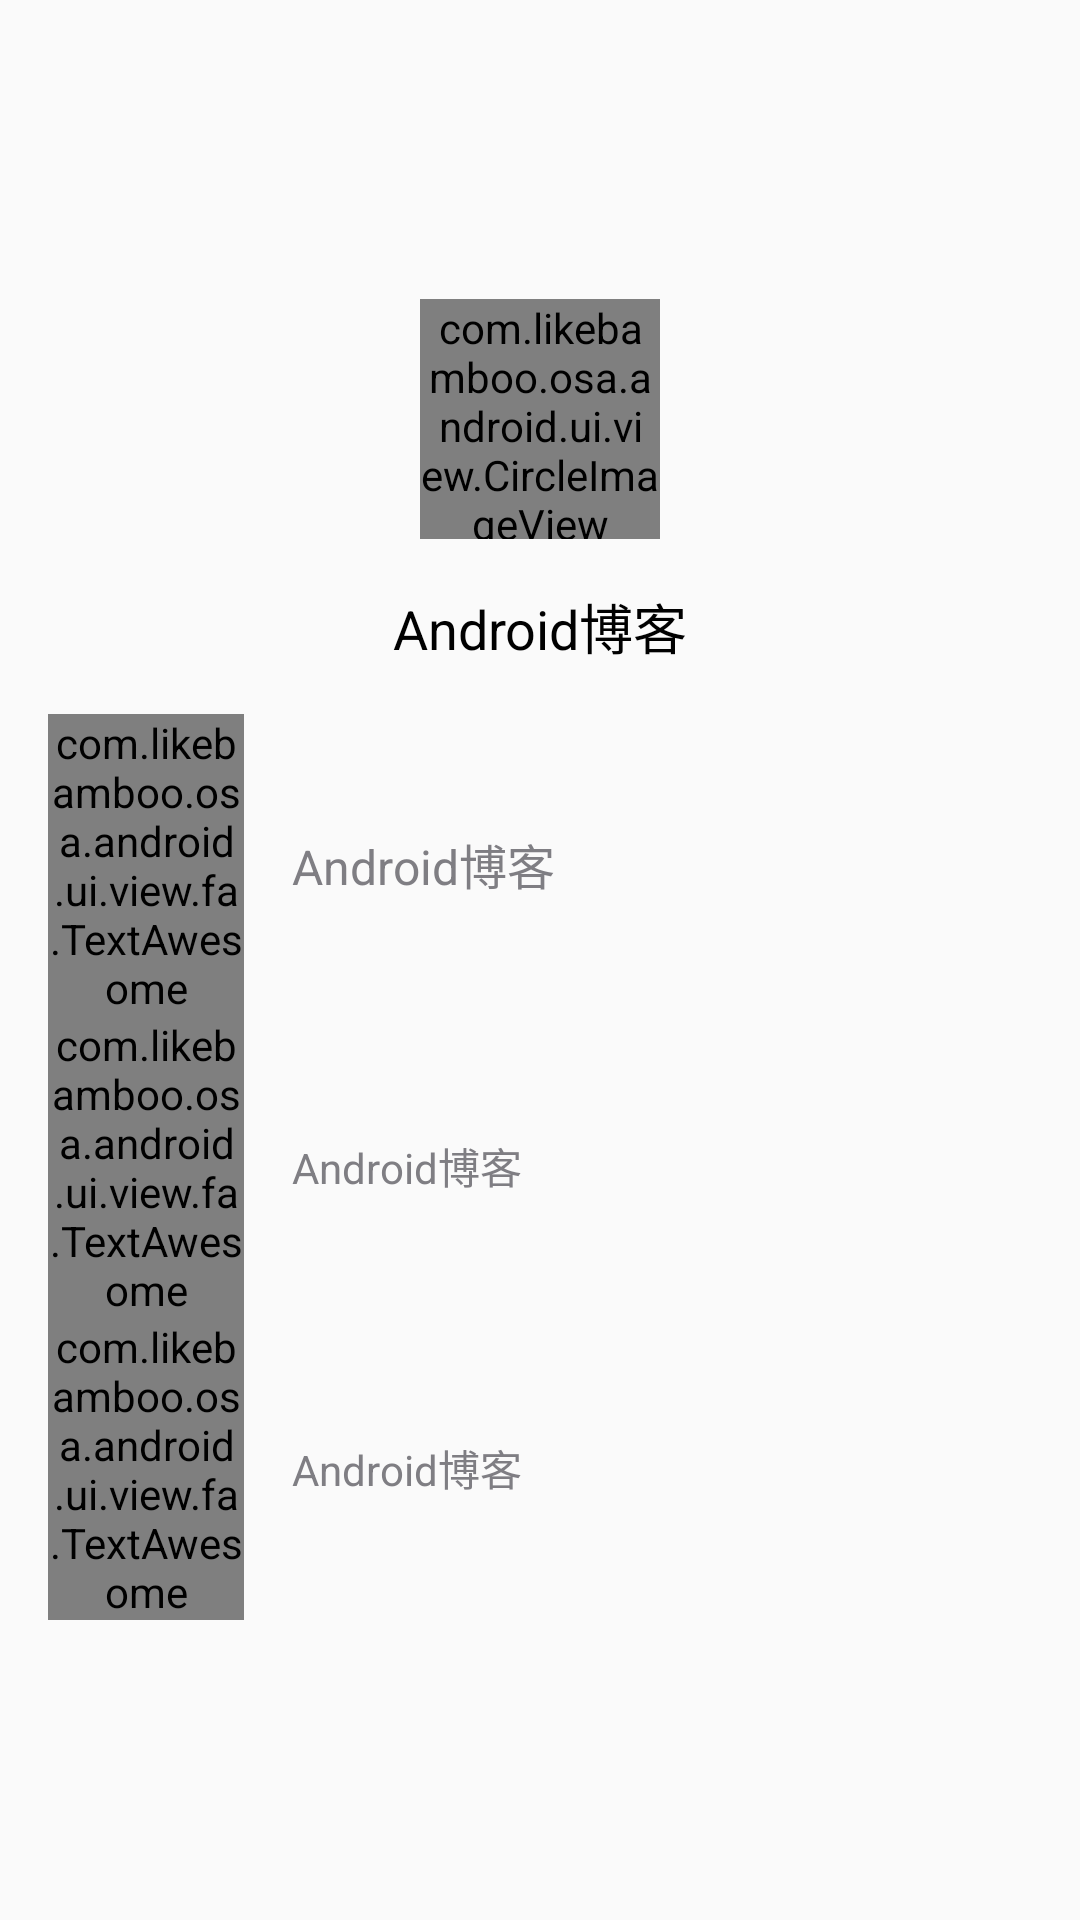

The Android layout XML behind this screen, and the referenced resources:
<!-- AndroidManifest.xml: application theme AppTheme -->
<!-- res/layout/fragment_author_info.xml -->
<?xml version="1.0" encoding="utf-8"?>
<FrameLayout
    xmlns:android="http://schemas.android.com/apk/res/android"
    android:layout_width="match_parent"
    android:layout_height="match_parent">

    <RelativeLayout
        android:layout_width="wrap_content"
        android:layout_height="wrap_content"
        android:layout_gravity="center"
        android:gravity="center"
        android:padding="@dimen/padding_large">

        <FrameLayout
            android:id="@+id/author_avatar_layout"
            android:layout_width="fill_parent"
            android:layout_height="wrap_content">

            <com.likebamboo.osa.android.ui.view.CircleImageView
                android:id="@+id/author_avatar_iv"
                android:layout_width="80dip"
                android:layout_height="80dip"
                android:layout_gravity="center"
                android:src="@drawable/default_avatar"/>
        </FrameLayout>

        <TextView
            android:id="@+id/author_name_tv"
            android:layout_width="fill_parent"
            android:layout_height="wrap_content"
            android:layout_below="@+id/author_avatar_layout"
            android:layout_margin="@dimen/margin_large"
            android:gravity="center"
            android:text="@string/app_name"
            android:textColor="@android:color/black"
            android:textSize="@dimen/text_larger"/>

        <LinearLayout
            android:id="@+id/author_blog_layout"
            android:layout_width="fill_parent"
            android:layout_height="wrap_content"
            android:layout_below="@id/author_name_tv"
            android:gravity="center"
            android:orientation="horizontal">

            <com.likebamboo.osa.android.ui.view.fa.TextAwesome
                style="@style/AuhtorInfoTextView.Title"
                android:text="@string/fa_link"/>

            <TextView
                android:id="@+id/author_blog_tv"
                style="@style/AuhtorInfoTextView.Info"
                android:text="@string/app_name"/>
        </LinearLayout>

        <LinearLayout
            android:id="@+id/author_github_layout"
            android:layout_width="fill_parent"
            android:layout_height="wrap_content"
            android:layout_below="@id/author_blog_layout"
            android:gravity="center"
            android:orientation="horizontal">

            <com.likebamboo.osa.android.ui.view.fa.TextAwesome
                style="@style/AuhtorInfoTextView.Title"
                android:text="@string/fa_github"/>

            <TextView
                android:id="@+id/author_github_tv"
                style="@style/AuhtorInfoTextView.Info"
                android:gravity="center_vertical"
                android:text="@string/app_name"
                android:textSize="@dimen/text_medium"/>
        </LinearLayout>

        <LinearLayout
            android:layout_width="fill_parent"
            android:layout_height="wrap_content"
            android:layout_below="@id/author_github_layout"
            android:gravity="center"
            android:orientation="horizontal">

            <com.likebamboo.osa.android.ui.view.fa.TextAwesome
                style="@style/AuhtorInfoTextView.Title"
                android:text="@string/fa_info"/>

            <TextView
                android:id="@+id/author_info_tv"
                style="@style/AuhtorInfoTextView.Info"
                android:text="@string/app_name"
                android:textSize="@dimen/text_medium"/>
        </LinearLayout>

    </RelativeLayout>
</FrameLayout>
<!-- resources referenced by this layout -->
<resources>
  <dimen name="margin_large">16.0dip</dimen>
  <dimen name="padding_large">16.0dip</dimen>
  <dimen name="text_larger">18.0dip</dimen>
  <dimen name="text_medium">14.0dip</dimen>
  <!-- drawable default_avatar: png bitmap (drawable-hdpi, 6188 bytes) -->
  <string name="app_name">Android博客</string>
  <style name="AuhtorInfoTextView.Info" parent="AuhtorInfoTextView">
          <item name="android:layout_height">wrap_content</item>
          <item name="android:layout_width">0dp</item>
          <item name="android:paddingLeft">@dimen/padding_large</item>
          <item name="android:layout_weight">4</item>
          <item name="android:textSize">@dimen/text_large</item>
      </style>
  <style name="AuhtorInfoTextView.Title" parent="AuhtorInfoTextView">
          <item name="android:layout_height">wrap_content</item>
          <item name="android:gravity">right|center_vertical</item>
          <item name="android:layout_width">0dp</item>
          <item name="android:layout_weight">1</item>
      </style>
  <style name="AppTheme" parent="Theme.AppCompat.Light.DarkActionBar">
          <item name="android:actionBarStyle">@style/ActionbarStyle</item>
          
          <item name="android:actionBarTabTextStyle">@style/TabTextStyle</item>
          <item name="android:actionMenuTextColor">@color/actionbar_text</item>
          <item name="android:displayOptions">useLogo|showHome</item>
          
          <item name="actionBarStyle">@style/ActionbarStyle</item>
          <item name="actionBarTabTextStyle">@style/TabTextStyle</item>
          <item name="actionMenuTextColor">@color/actionbar_text</item>
          <item name="drawerArrowStyle">@style/DrawerArrowStyle</item>
      </style>
  <style name="AuhtorInfoTextView">
          <item name="android:textColor">#7f7e83</item>
          <item name="android:minHeight">45dip</item>
          <item name="android:gravity">center_vertical</item>
      </style>
  <dimen name="text_large">16.0dip</dimen>
  <style name="ActionbarStyle" parent="@style/Widget.AppCompat.ActionBar">
          <item name="android:titleTextStyle">@style/TitleTextStyle</item>
          
          <item name="android:background">@color/bg_action_bar</item>
          
          <item name="titleTextStyle">@style/TitleTextStyle</item>
          <item name="background">@color/bg_action_bar</item>
      </style>
  <style name="TabTextStyle" parent="@style/Widget.AppCompat.ActionBar.TabText">
          <item name="android:textColor">@color/actionbar_text</item>
      </style>
  <color name="actionbar_text">#34322d</color>
  <style name="DrawerArrowStyle" parent="@style/Widget.AppCompat.DrawerArrowToggle">
          <item name="color">@color/bg_drawer</item>
          <item name="thickness">3dp</item>
          
          <item name="gapBetweenBars">2.6dp</item>
          
          <item name="barSize">21dp</item>
          
          <item name="middleBarArrowSize">20dp</item>
          
          <item name="topBottomBarArrowSize">14dp</item>
      </style>
  <style name="TitleTextStyle" parent="@style/TextAppearance.AppCompat.Widget.ActionBar.Title">
          <item name="android:textColor">@color/actionbar_text</item>
      </style>
  <color name="bg_action_bar">#eeeeee</color>
  <color name="bg_drawer">#e25600</color>
</resources>
